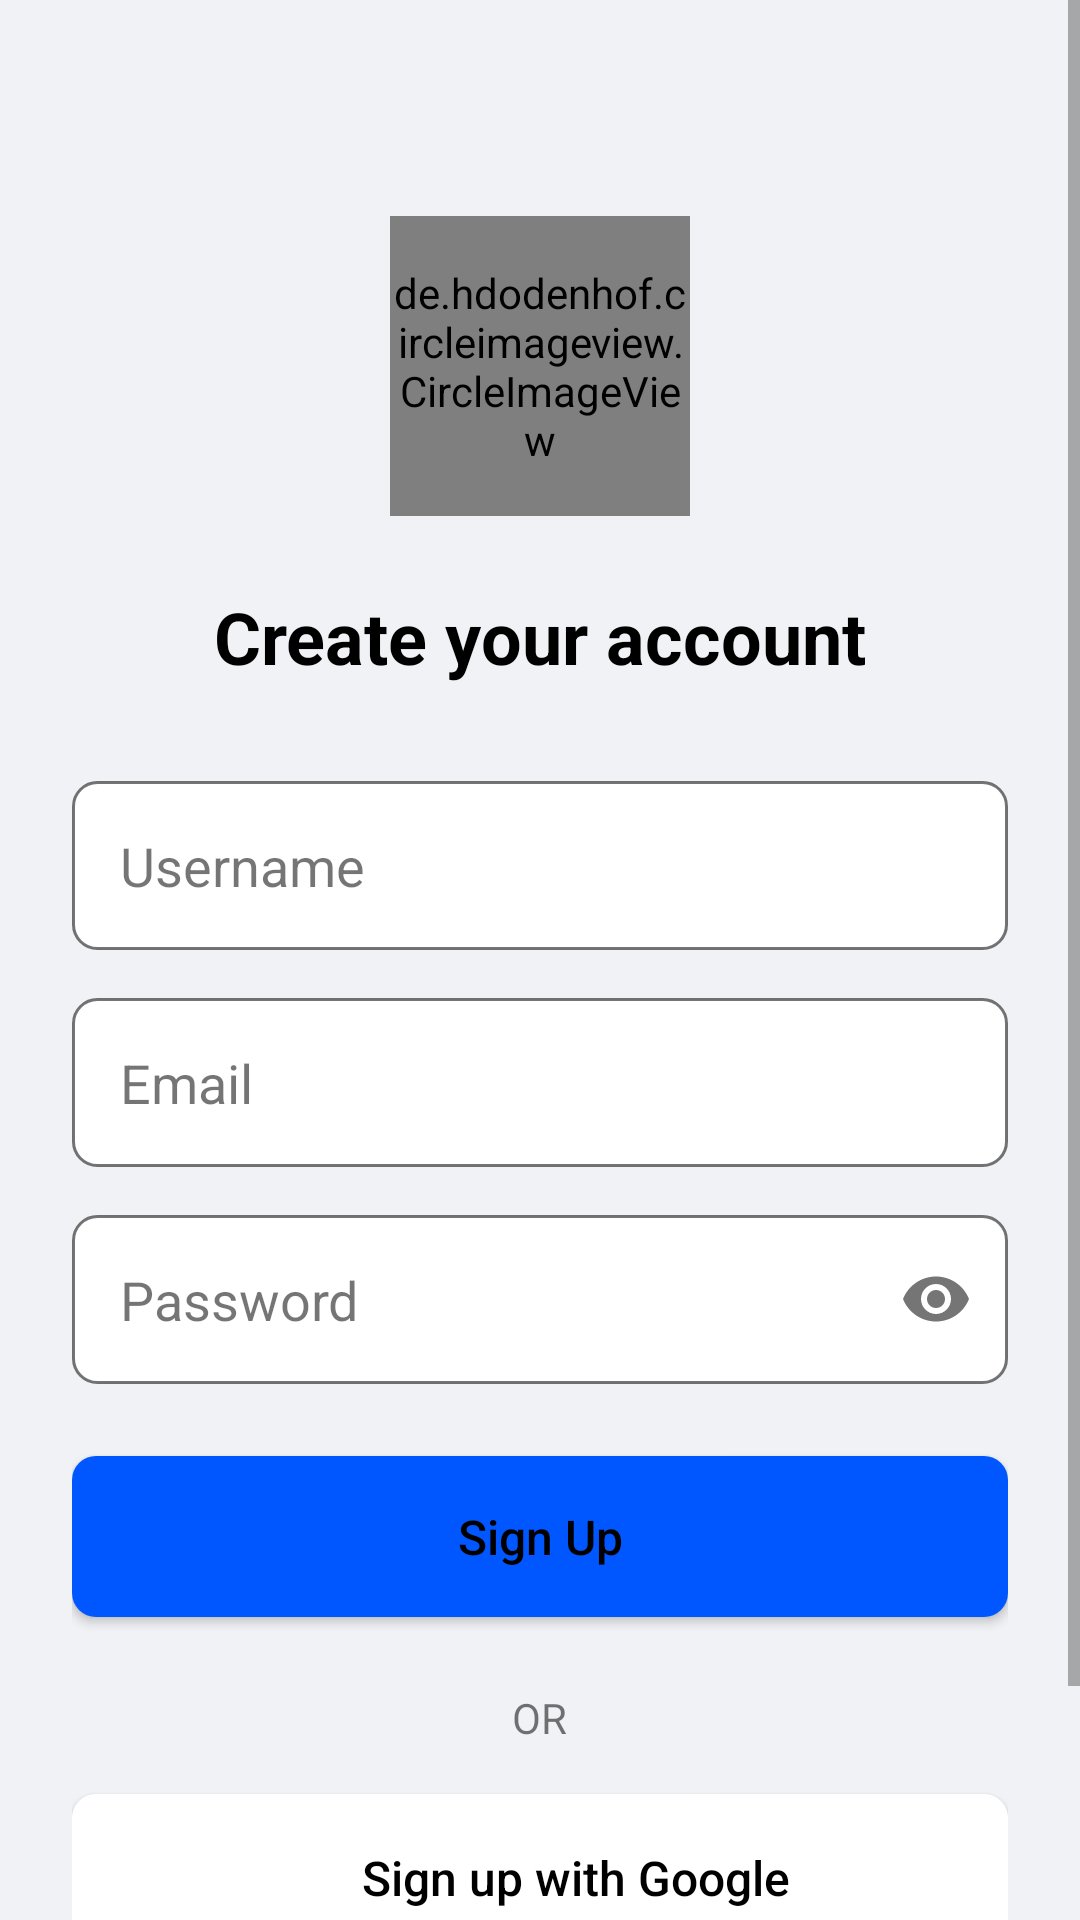

This screen was rendered from an Android layout file. Write that file and the resources it references.
<!-- AndroidManifest.xml: application theme AppTheme -->
<!-- res/layout/activity_sign_up.xml -->
<?xml version="1.0" encoding="utf-8"?>
<ScrollView xmlns:android="http://schemas.android.com/apk/res/android"
    xmlns:app="http://schemas.android.com/apk/res-auto"
    xmlns:tools="http://schemas.android.com/tools"
    android:layout_width="match_parent"
    android:layout_height="match_parent"
    android:background="?attr/mainBackgroundColor"
    android:fillViewport="true"
    tools:context=".SignUpActivity">

    <LinearLayout
        android:layout_width="match_parent"
        android:layout_height="wrap_content"
        android:gravity="center_horizontal"
        android:orientation="vertical"
        android:padding="24dp">

        <de.hdodenhof.circleimageview.CircleImageView
            android:id="@+id/imageView"
            android:layout_width="100dp"
            android:layout_height="100dp"
            android:layout_marginTop="48dp"
            android:src="@drawable/ic_wechat"
            app:civ_border_color="?attr/primaryAccentColor"
            app:civ_border_width="2dp" />

        <TextView
            android:layout_width="wrap_content"
            android:layout_height="wrap_content"
            android:layout_marginTop="24dp"
            android:text="Create your account"
            android:textColor="?attr/textColorHighEmphasis"
            android:textSize="24sp"
            android:textStyle="bold" />

        <EditText
            android:id="@+id/txtUsername"
            android:layout_width="match_parent"
            android:layout_height="wrap_content"
            android:layout_marginTop="32dp"
            android:background="@drawable/edit_text_background"
            android:hint="Username"
            android:inputType="textPersonName"
            android:padding="16dp"
            android:textColor="?attr/textColorHighEmphasis"
            android:textColorHint="?attr/textColorMediumEmphasis" />

        <EditText
            android:id="@+id/txtEmail"
            android:layout_width="match_parent"
            android:layout_height="wrap_content"
            android:layout_marginTop="16dp"
            android:background="@drawable/edit_text_background"
            android:hint="Email"
            android:inputType="textEmailAddress"
            android:padding="16dp"
            android:textColor="?attr/textColorHighEmphasis"
            android:textColorHint="?attr/textColorMediumEmphasis" />

        <com.google.android.material.textfield.TextInputLayout
            android:layout_width="match_parent"
            android:layout_height="wrap_content"
            android:layout_marginTop="16dp"
            app:hintEnabled="false"
            app:passwordToggleEnabled="true"
            app:passwordToggleTint="?attr/textColorMediumEmphasis">

            <com.google.android.material.textfield.TextInputEditText
                android:id="@+id/txtPassword"
                android:layout_width="match_parent"
                android:layout_height="wrap_content"
                android:background="@drawable/edit_text_background"
                android:hint="Password"
                android:inputType="textPassword"
                android:padding="16dp"
                android:textColor="?attr/textColorHighEmphasis"
                android:textColorHint="?attr/textColorMediumEmphasis" />

        </com.google.android.material.textfield.TextInputLayout>

        <Button
            android:id="@+id/btnSignUp"
            android:layout_width="match_parent"
            android:layout_height="wrap_content"
            android:layout_marginTop="24dp"
            android:background="@drawable/primary_button_background"
            android:padding="16dp"
            android:text="Sign Up"
            android:textAllCaps="false"
            android:textColor="?attr/textColorHighEmphasis"
            android:textSize="16sp" />

        <TextView
            android:layout_width="wrap_content"
            android:layout_height="wrap_content"
            android:layout_marginTop="24dp"
            android:text="OR"
            android:textColor="?attr/textColorMediumEmphasis"
            android:textSize="14sp" />

        <Button
            android:id="@+id/btnGoogle"
            android:layout_width="match_parent"
            android:layout_height="wrap_content"
            android:layout_marginTop="16dp"
            android:background="@drawable/google_button_background"
            android:drawableLeft="@drawable/ic_google"
            android:padding="16dp"
            android:text="Sign up with Google"
            android:textAllCaps="false"
            android:textColor="?attr/textColorHighEmphasis"
            android:textSize="16sp" />

        <LinearLayout
            android:layout_width="wrap_content"
            android:layout_height="wrap_content"
            android:layout_marginTop="32dp"
            android:orientation="horizontal">

            <TextView
                android:layout_width="wrap_content"
                android:layout_height="wrap_content"
                android:text="Already have an account? "
                android:textColor="?attr/textColorMediumEmphasis"
                android:textSize="14sp" />

            <TextView
                android:id="@+id/txtAlreadyHaveAccount"
                android:layout_width="wrap_content"
                android:layout_height="wrap_content"
                android:text="Sign In"
                android:textColor="?attr/primaryAccentColor"
                android:textSize="14sp"
                android:textStyle="bold" />
        </LinearLayout>
    </LinearLayout>
</ScrollView>
<!-- resources referenced by this layout -->
<resources>
  <!-- drawable edit_text_background (drawable) -->
  <?xml version="1.0" encoding="utf-8"?>
  <shape xmlns:android="http://schemas.android.com/apk/res/android">
      <solid android:color="?attr/surfaceColor" />
      <corners android:radius="8dp" />
      <stroke android:width="1dp" android:color="?attr/textColorMediumEmphasis" />
  </shape>
  <!-- drawable google_button_background (drawable) -->
  <?xml version="1.0" encoding="utf-8"?>
  <shape xmlns:android="http://schemas.android.com/apk/res/android">
      <solid android:color="?attr/surfaceColor" />
      <corners android:radius="8dp" />
  </shape>
  <!-- drawable ic_google (drawable) -->
  <vector xmlns:android="http://schemas.android.com/apk/res/android"
      android:width="24dp"
      android:height="24dp"
      android:viewportWidth="24"
      android:viewportHeight="24">
    <path
        android:fillColor="#FFFFFF"
        android:pathData="M22.56,12.25c0,-0.78 -0.07,-1.53 -0.2,-2.25h-9.86v4.26h5.54c-0.24,1.48 -0.9,2.75 -2.09,3.64v2.75h3.54c2.08,-1.92 3.28,-4.79 3.28,-8.4z"/>
    <path
        android:fillColor="#FFFFFF"
        android:pathData="M12.5,23c2.97,0 5.45,-0.99 7.28,-2.68l-3.54,-2.75c-0.98,0.66 -2.23,1.06 -3.74,1.06 -2.88,0 -5.33,-1.95 -6.2,-4.56H2.76v2.84C4.63,20.5 8.28,23 12.5,23z"/>
    <path
        android:fillColor="#FFFFFF"
        android:pathData="M6.3,14.09c-0.22,-0.66 -0.35,-1.36 -0.35,-2.09s0.13,-1.43 0.35,-2.09V7.07H2.76C2.25,8.13 2,9.38 2,10.74s0.25,2.61 0.76,3.67l3.54,-2.84z"/>
    <path
        android:fillColor="#FFFFFF"
        android:pathData="M12.5,5.34c1.62,0 3.06,0.56 4.21,1.64l3.15,-3.15C17.95,2.18 15.47,1 12.5,1 8.28,1 4.63,3.5 2.76,7.07l3.54,2.84C7.17,7.29 9.62,5.34 12.5,5.34z"/>
  </vector>
  <!-- drawable primary_button_background (drawable) -->
  <?xml version="1.0" encoding="utf-8"?>
  <shape xmlns:android="http://schemas.android.com/apk/res/android">
      <solid android:color="?attr/primaryAccentColor" />
      <corners android:radius="8dp" />
  </shape>
  <style name="AppTheme" parent="Theme.AppCompat.Light.NoActionBar">
          
          <item name="android:textViewStyle">@style/App.TextView</item>
          <item name="popupMenuTheme">@style/App.PopupMenu</item>
  
          
          <item name="mainBackgroundColor">@color/primary_background_blue</item>
          <item name="surfaceColor">@color/surface_input_field_blue</item>
          <item name="primaryAccentColor">@color/primary_accent_blue</item>
          <item name="textColorHighEmphasis">@color/text_high_emphasis_blue</item>
          <item name="textColorMediumEmphasis">@color/text_medium_emphasis_blue</item>
          <item name="destructiveActionColor">@color/destructive_action_blue</item>
  
          
          <item name="android:statusBarColor">?attr/surfaceColor</item>
          <item name="android:windowLightStatusBar" tools:targetApi="m">true</item>
      </style>
  <style name="App.TextView" parent="android:Widget.TextView">
          <item name="android:textColor">?attr/textColorHighEmphasis</item>
      </style>
  <style name="App.PopupMenu" parent="ThemeOverlay.AppCompat.Light" />
  <color name="primary_background_blue">#F0F2F5</color>
  <color name="surface_input_field_blue">#FFFFFF</color>
  <color name="primary_accent_blue">#0057FF</color>
  <color name="text_high_emphasis_blue">#000000</color>
  <color name="text_medium_emphasis_blue">#8A000000</color>
  <color name="destructive_action_blue">#D32F2F</color>
</resources>
